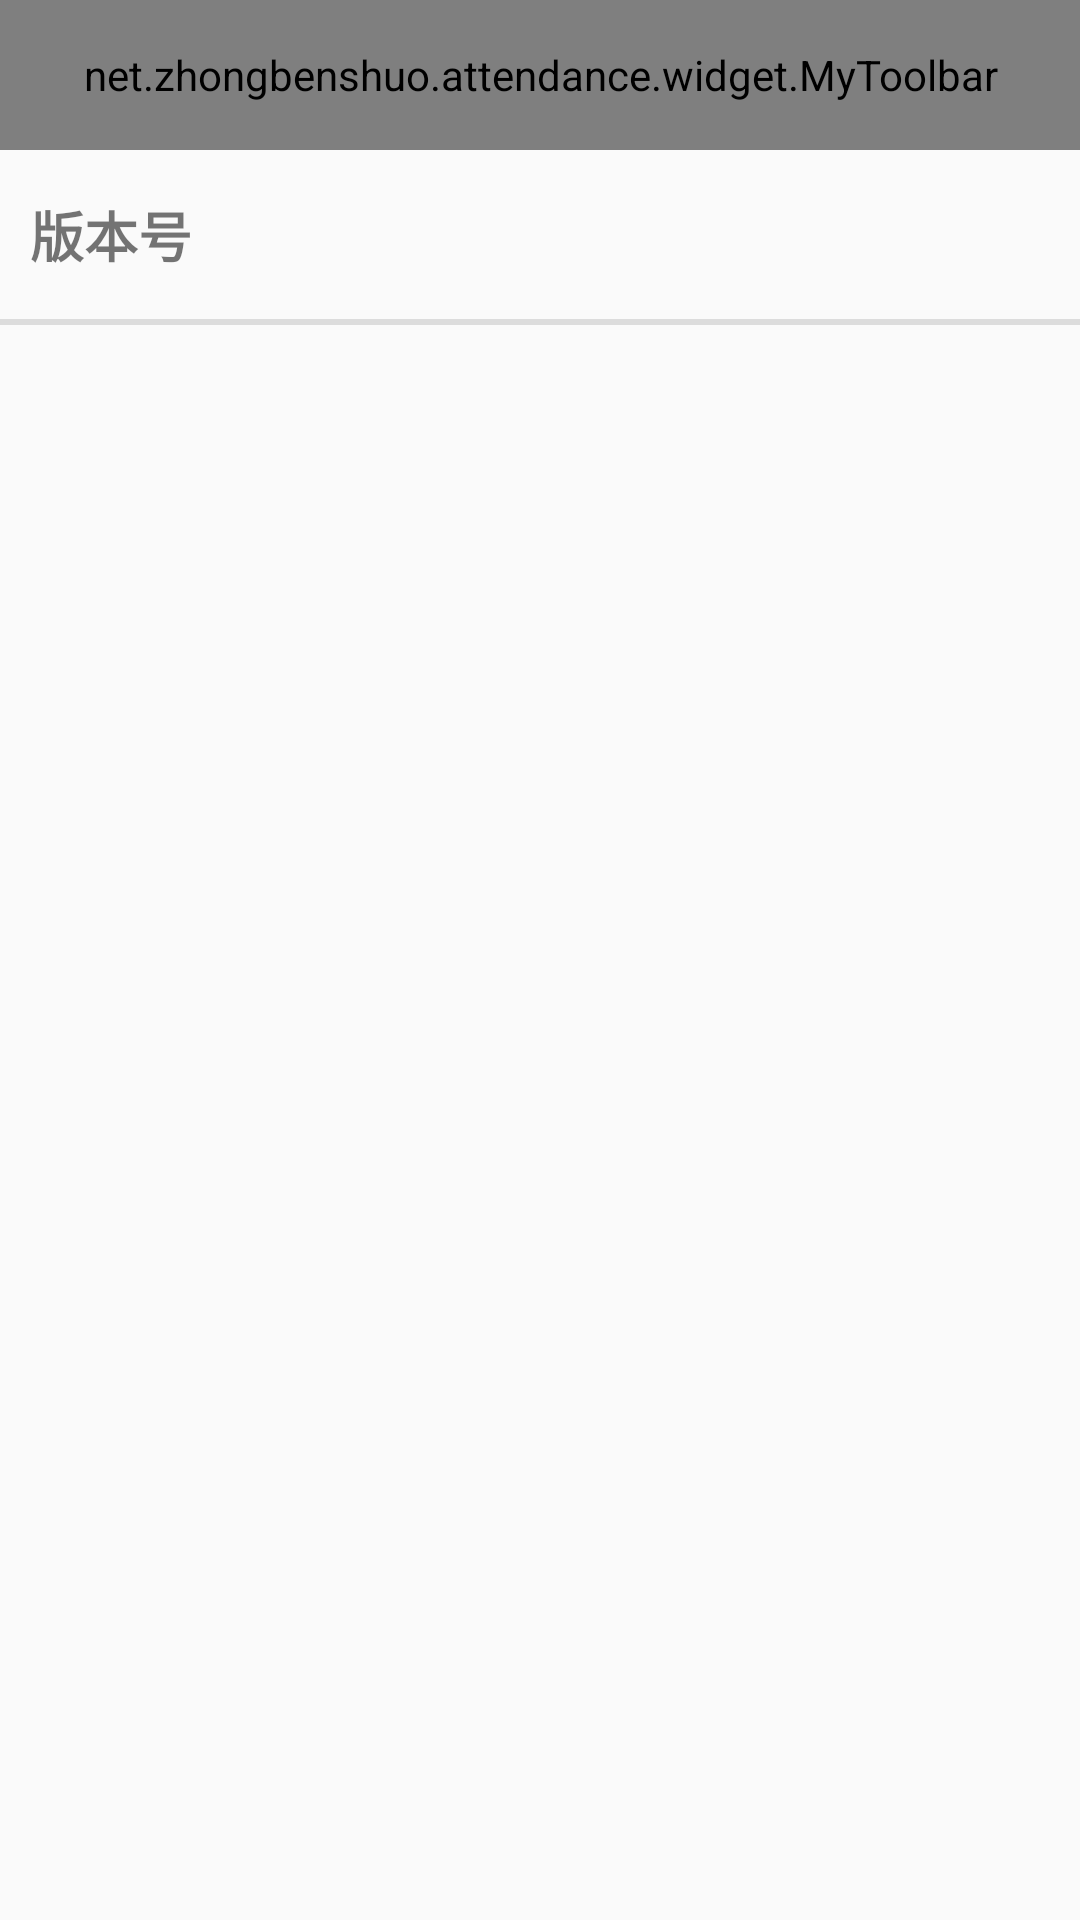

Produce the Android XML layout that renders to this screen, including the resource entries it uses.
<!-- AndroidManifest.xml: application theme BlueTheme -->
<!-- res/layout/activity_about.xml -->
<?xml version="1.0" encoding="utf-8"?>
<LinearLayout xmlns:android="http://schemas.android.com/apk/res/android"
    xmlns:app="http://schemas.android.com/apk/res-auto"
    android:layout_width="match_parent"
    android:layout_height="match_parent"
    android:orientation="vertical">

    <net.zhongbenshuo.attendance.widget.MyToolbar
        android:id="@+id/myToolbar"
        android:layout_width="match_parent"
        android:layout_height="@dimen/dp_50"
        app:titleText="@string/app_name" />

    <LinearLayout
        android:layout_width="match_parent"
        android:layout_height="wrap_content"
        android:layout_marginTop="@dimen/dp_5"
        android:orientation="horizontal"
        android:padding="@dimen/dp_5">

        <TextView
            android:layout_width="wrap_content"
            android:layout_height="wrap_content"
            android:padding="@dimen/dp_5"
            android:text="@string/VersionCode"
            android:textSize="@dimen/sp_18"
            android:textStyle="bold" />

        <TextView
            android:id="@+id/tv_version"
            android:layout_width="wrap_content"
            android:layout_height="wrap_content"
            android:padding="@dimen/dp_5"
            android:textSize="@dimen/sp_18"
            android:textStyle="bold" />

    </LinearLayout>

    <View
        android:layout_width="match_parent"
        android:layout_height="@dimen/dp_2"
        android:layout_marginTop="@dimen/dp_5"
        android:background="@color/gray_slight" />

    <android.support.v7.widget.RecyclerView
        android:id="@+id/lv_versionLog"
        android:layout_width="match_parent"
        android:layout_height="wrap_content"
        android:overScrollMode="never" />

</LinearLayout>
<!-- resources referenced by this layout -->
<resources>
  <color name="gray_slight">#DCDCDC</color>
  <dimen name="dp_2">2dp</dimen>
  <dimen name="dp_5">5dp</dimen>
  <dimen name="dp_50">50dp</dimen>
  <dimen name="sp_18">18sp</dimen>
  <string name="VersionCode">版本号</string>
  <string name="app_name">中本硕机电</string>
  <style name="BlueTheme" parent="AppTheme">
          <item name="colorPrimary">@color/colorBluePrimary</item>
          <item name="colorPrimaryDark">@color/colorBluePrimary</item>
          <item name="colorAccent">@color/colorBluePrimaryDark</item>
      </style>
  <style name="AppTheme" parent="Theme.AppCompat.Light.NoActionBar">
          <item name="android:textAllCaps">false</item>
          <item name="android:windowActionBar">false</item>
          <item name="android:windowNoTitle">true</item>
          <item name="android:windowAnimationStyle">@style/AnimationActivity</item>
      </style>
  <color name="colorBluePrimary">#00A0E9</color>
  <color name="colorBluePrimaryDark">#1976D2</color>
  <style name="AnimationActivity" parent="@android:style/Animation.Activity">
          <item name="android:activityOpenEnterAnimation">@anim/right_in</item>
          // 新的activity创建进入效果
          <item name="android:activityOpenExitAnimation">@anim/left_out</item>
          // activity还没有finish()下退出效果
          <item name="android:activityCloseEnterAnimation">@anim/left_in</item>
          // 上一个activity返回进入效果
          <item name="android:activityCloseExitAnimation">@anim/right_out</item>
          // activity.finish()之后退出效果
      </style>
</resources>
